Run: headless pygame with SDL's dummy video driver; simulated clock (each Clock.tick advances the game by its frame time, no real sleeping); random seed 0; keys injected as events and as key.get_pressed() state; mouse plan: one left click at the window centre at the start of phase 2, then a move to the lower-right quarter at the start of phase 3.
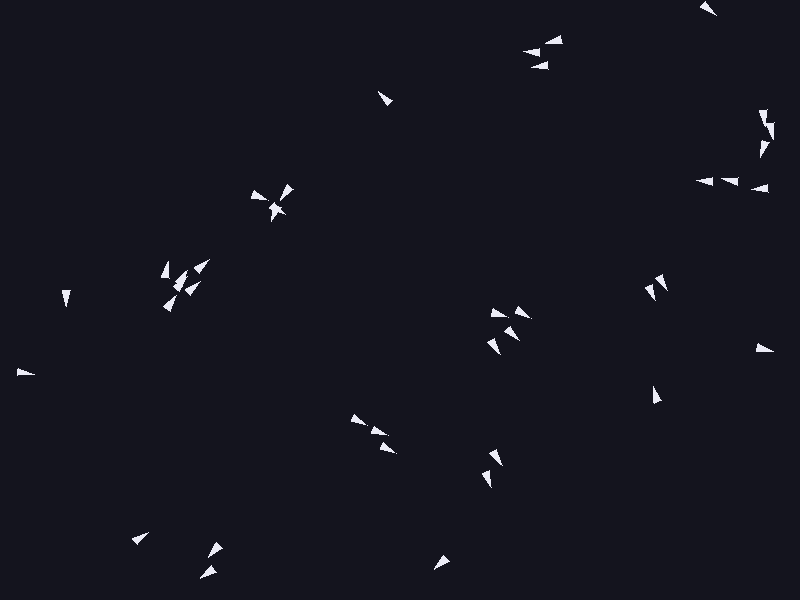
Frame 1 of 4 · flips 1–60 · no input
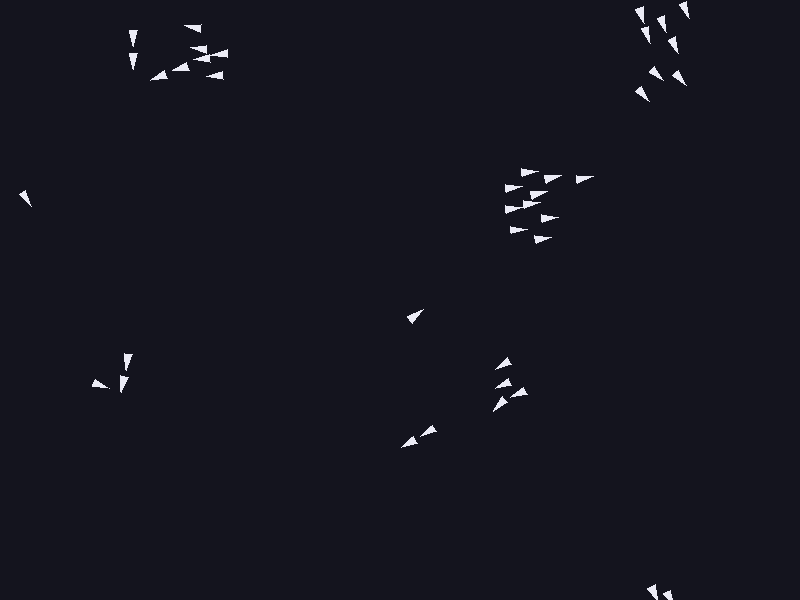
Frame 2 of 4 · flips 61–180 · clicked the window centre · tapped SPACE, RETURN · held RIGHT (→), D
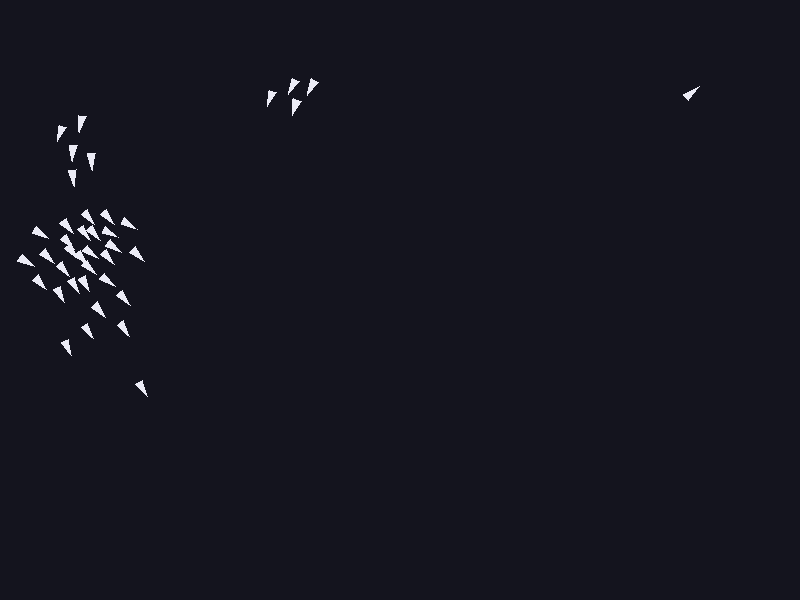
Frame 3 of 4 · flips 181–300 · moved the mouse to the lower-right quarter · held DOWN (↓), S
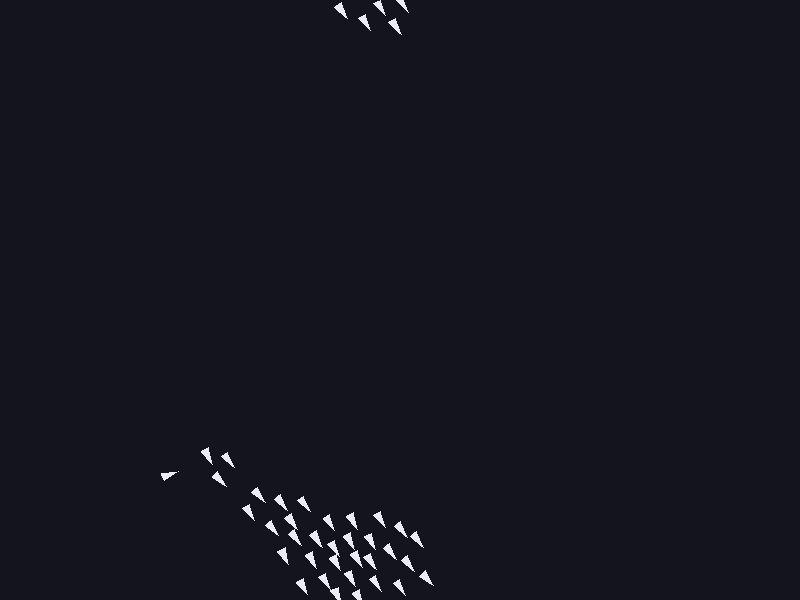
Frame 4 of 4 · flips 301–420 · held LEFT (←), A, UP (↑), W

The pygame program that drew these frames:

import argparse
import math
import random

WIDTH, HEIGHT = 800, 600
FPS = 60

BACKGROUND_COLOR = (20, 20, 30)
BOID_COLOR = (235, 235, 245)


class Vector2:
    def __init__(self, x=0.0, y=0.0):
        self.x = x
        self.y = y

    def add(self, other):
        self.x += other.x
        self.y += other.y

    def sub(self, other):
        self.x -= other.x
        self.y -= other.y

    def mult(self, scalar):
        self.x *= scalar
        self.y *= scalar

    def div(self, scalar):
        if scalar != 0:
            self.x /= scalar
            self.y /= scalar

    def mag(self):
        return math.sqrt(self.x * self.x + self.y * self.y)

    def normalize(self):
        magnitude = self.mag()
        if magnitude > 0:
            self.div(magnitude)

    def limit(self, max_val):
        if self.mag() > max_val:
            self.normalize()
            self.mult(max_val)

    def copy(self):
        return Vector2(self.x, self.y)


class Boid:
    def __init__(self, world_width, world_height, max_speed, max_force):
        self.world_width = world_width
        self.world_height = world_height
        self.position = Vector2(random.uniform(0, world_width), random.uniform(0, world_height))
        self.velocity = Vector2(random.uniform(-2, 2), random.uniform(-2, 2))
        if self.velocity.mag() == 0:
            self.velocity = Vector2(1, 0)
        self.acceleration = Vector2(0, 0)
        self.max_speed = max_speed
        self.max_force = max_force

    def apply_force(self, force):
        self.acceleration.add(force)

    def flock(self, boids, neighbor_radius, separation_radius, separation_weight, alignment_weight, cohesion_weight):
        separation_force = self.separation(boids, separation_radius)
        alignment_force = self.alignment(boids, neighbor_radius)
        cohesion_force = self.cohesion(boids, neighbor_radius)

        separation_force.mult(separation_weight)
        alignment_force.mult(alignment_weight)
        cohesion_force.mult(cohesion_weight)

        self.apply_force(separation_force)
        self.apply_force(alignment_force)
        self.apply_force(cohesion_force)

    def separation(self, boids, separation_radius):
        steer = Vector2(0, 0)
        count = 0

        for other in boids:
            if other is self:
                continue

            d = distance(self.position, other.position)
            if 0 < d < separation_radius:
                diff = self.position.copy()
                diff.sub(other.position)
                diff.normalize()
                diff.div(d)
                steer.add(diff)
                count += 1

        if count > 0:
            steer.div(count)

        if steer.mag() > 0:
            steer.normalize()
            steer.mult(self.max_speed)
            steer.sub(self.velocity)
            steer.limit(self.max_force)

        return steer

    def alignment(self, boids, neighbor_radius):
        average_velocity = Vector2(0, 0)
        count = 0

        for other in boids:
            if other is self:
                continue

            if distance(self.position, other.position) < neighbor_radius:
                average_velocity.add(other.velocity)
                count += 1

        if count > 0:
            average_velocity.div(count)
            average_velocity.normalize()
            average_velocity.mult(self.max_speed)

            steer = average_velocity.copy()
            steer.sub(self.velocity)
            steer.limit(self.max_force)
            return steer

        return Vector2(0, 0)

    def cohesion(self, boids, neighbor_radius):
        center_of_mass = Vector2(0, 0)
        count = 0

        for other in boids:
            if other is self:
                continue

            if distance(self.position, other.position) < neighbor_radius:
                center_of_mass.add(other.position)
                count += 1

        if count > 0:
            center_of_mass.div(count)
            return self.seek(center_of_mass)

        return Vector2(0, 0)

    def seek(self, target):
        desired = target.copy()
        desired.sub(self.position)
        desired.normalize()
        desired.mult(self.max_speed)

        steer = desired.copy()
        steer.sub(self.velocity)
        steer.limit(self.max_force)
        return steer

    def flee(self, target):
        desired = self.position.copy()
        desired.sub(target)
        if desired.mag() == 0:
            return Vector2(0, 0)

        desired.normalize()
        desired.mult(self.max_speed)

        steer = desired.copy()
        steer.sub(self.velocity)
        steer.limit(self.max_force)
        return steer

    def update(self):
        self.velocity.add(self.acceleration)
        self.velocity.limit(self.max_speed)

        self.position.add(self.velocity)
        self.acceleration = Vector2(0, 0)

        if self.position.x < 0:
            self.position.x = self.world_width
        elif self.position.x > self.world_width:
            self.position.x = 0

        if self.position.y < 0:
            self.position.y = self.world_height
        elif self.position.y > self.world_height:
            self.position.y = 0

    def draw(self, screen, pygame_module):
        angle = math.atan2(self.velocity.y, self.velocity.x)
        heading = Vector2(math.cos(angle), math.sin(angle))
        side = Vector2(-heading.y, heading.x)

        length = 11
        half_width = 4

        tip = Vector2(self.position.x + heading.x * length, self.position.y + heading.y * length)
        left = Vector2(
            self.position.x - heading.x * length * 0.5 + side.x * half_width,
            self.position.y - heading.y * length * 0.5 + side.y * half_width,
        )
        right = Vector2(
            self.position.x - heading.x * length * 0.5 - side.x * half_width,
            self.position.y - heading.y * length * 0.5 - side.y * half_width,
        )

        pygame_module.draw.polygon(
            screen,
            BOID_COLOR,
            [(int(tip.x), int(tip.y)), (int(left.x), int(left.y)), (int(right.x), int(right.y))],
        )


def distance(a, b):
    dx = a.x - b.x
    dy = a.y - b.y
    return math.sqrt(dx * dx + dy * dy)


def parse_args():
    parser = argparse.ArgumentParser(description="2D boids flocking simulation")
    parser.add_argument("--num-boids", type=int, default=40, help="number of boids")
    parser.add_argument("--neighbor-radius", type=float, default=60.0, help="radius for alignment/cohesion")
    parser.add_argument("--separation-radius", type=float, default=22.0, help="radius for separation")
    parser.add_argument("--separation-weight", type=float, default=1.6, help="separation force weight")
    parser.add_argument("--alignment-weight", type=float, default=1.0, help="alignment force weight")
    parser.add_argument("--cohesion-weight", type=float, default=1.0, help="cohesion force weight")
    parser.add_argument("--max-speed", type=float, default=4.0, help="maximum boid speed")
    parser.add_argument("--max-force", type=float, default=0.10, help="maximum steering force")
    parser.add_argument("--mouse-force", type=float, default=1.5, help="multiplier for mouse seek/flee steering")
    return parser.parse_args()


def main():
    args = parse_args()

    import pygame

    pygame.init()
    screen = pygame.display.set_mode((WIDTH, HEIGHT))
    pygame.display.set_caption("2D Flocking Simulation")
    clock = pygame.time.Clock()

    boids = [Boid(WIDTH, HEIGHT, args.max_speed, args.max_force) for _ in range(args.num_boids)]

    running = True
    while running:
        clock.tick(FPS)

        for event in pygame.event.get():
            if event.type == pygame.QUIT:
                running = False

        mouse_x, mouse_y = pygame.mouse.get_pos()
        mouse = Vector2(mouse_x, mouse_y)
        left_pressed, _, right_pressed = pygame.mouse.get_pressed(3)

        screen.fill(BACKGROUND_COLOR)

        for boid in boids:
            boid.flock(
                boids,
                args.neighbor_radius,
                args.separation_radius,
                args.separation_weight,
                args.alignment_weight,
                args.cohesion_weight,
            )

            if left_pressed:
                seek_force = boid.seek(mouse)
                seek_force.mult(args.mouse_force)
                boid.apply_force(seek_force)

            if right_pressed:
                flee_force = boid.flee(mouse)
                flee_force.mult(args.mouse_force)
                boid.apply_force(flee_force)

            boid.update()
            boid.draw(screen, pygame)

        pygame.display.flip()

    pygame.quit()


if __name__ == "__main__":
    main()
